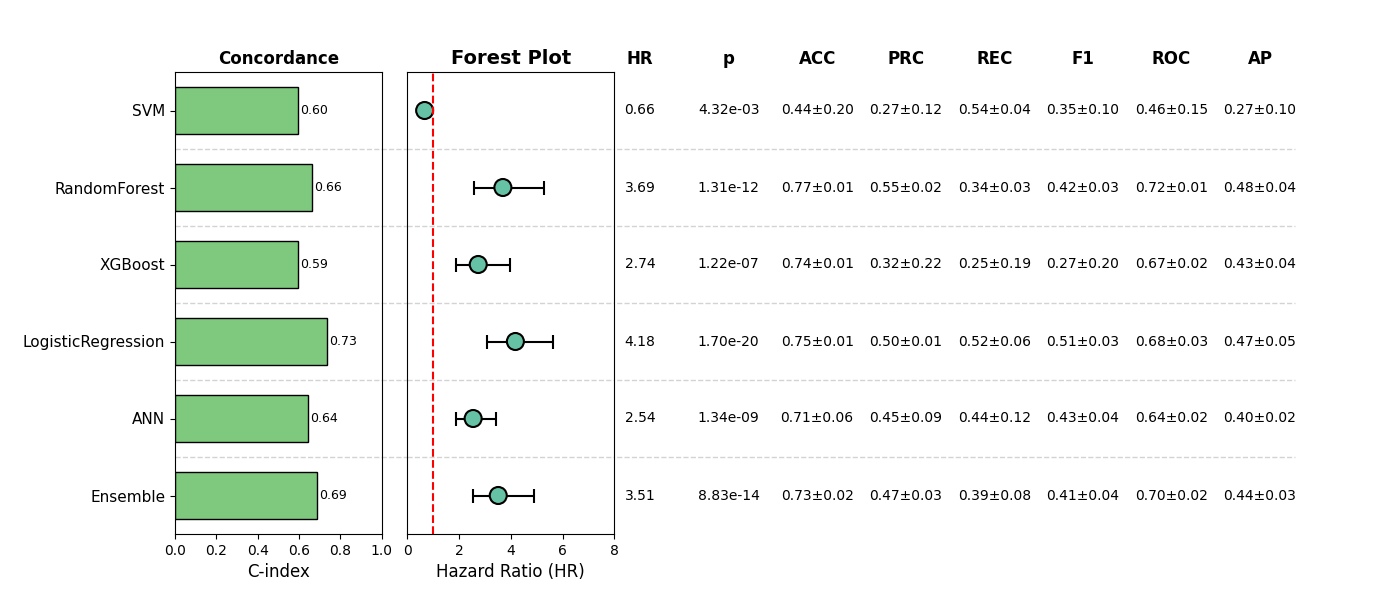

The data file committed next to this chart (first rows):
, Model, HR, CI_lower, CI_upper, p, cindex, accuracy_mean, accuracy_std, precision_mean, precision_std, recall_mean, recall_std, f1_mean, f1_std, roc_auc_mean, roc_auc_std, pr_auc_mean, pr_auc_std, Sig
0, SVM, 0.6636, 0.5007, 0.8795, 0.004323, 0.5965, 0.4393, 0.1976, 0.2724, 0.1204, 0.5381, 0.04192, 0.3468, 0.09815, 0.4557, 0.1549, 0.2743, 0.1048, True
1, RandomForest, 3.692, 2.574, 5.297, 1.309004070270149e-12, 0.6625, 0.7658, 0.009613, 0.549, 0.0215, 0.3388, 0.03208, 0.4187, 0.03096, 0.7172, 0.01449, 0.4753, 0.03644, True
2, XGBoost, 2.738, 1.885, 3.976, 1.2233772067005093e-07, 0.5943, 0.7409, 0.005329, 0.315, 0.2228, 0.2459, 0.1908, 0.271, 0.1975, 0.6703, 0.0222, 0.4267, 0.03604, True
3, LogisticRegression, 4.176, 3.088, 5.649, 1.7002417002565644e-20, 0.7349, 0.7524, 0.008493, 0.5038, 0.01332, 0.516, 0.05955, 0.5082, 0.03244, 0.6827, 0.03064, 0.4673, 0.05068, True
4, ANN, 2.541, 1.879, 3.435, 1.3426887933372743e-09, 0.6446, 0.71, 0.06036, 0.4534, 0.08667, 0.4394, 0.121, 0.4275, 0.04237, 0.6354, 0.02047, 0.3995, 0.02228, True
5, Ensemble, 3.513, 2.525, 4.887, 8.832189079883308e-14, 0.6858, 0.7332, 0.01908, 0.4672, 0.03419, 0.3853, 0.07931, 0.4148, 0.03586, 0.7004, 0.016, 0.4426, 0.02547, True
